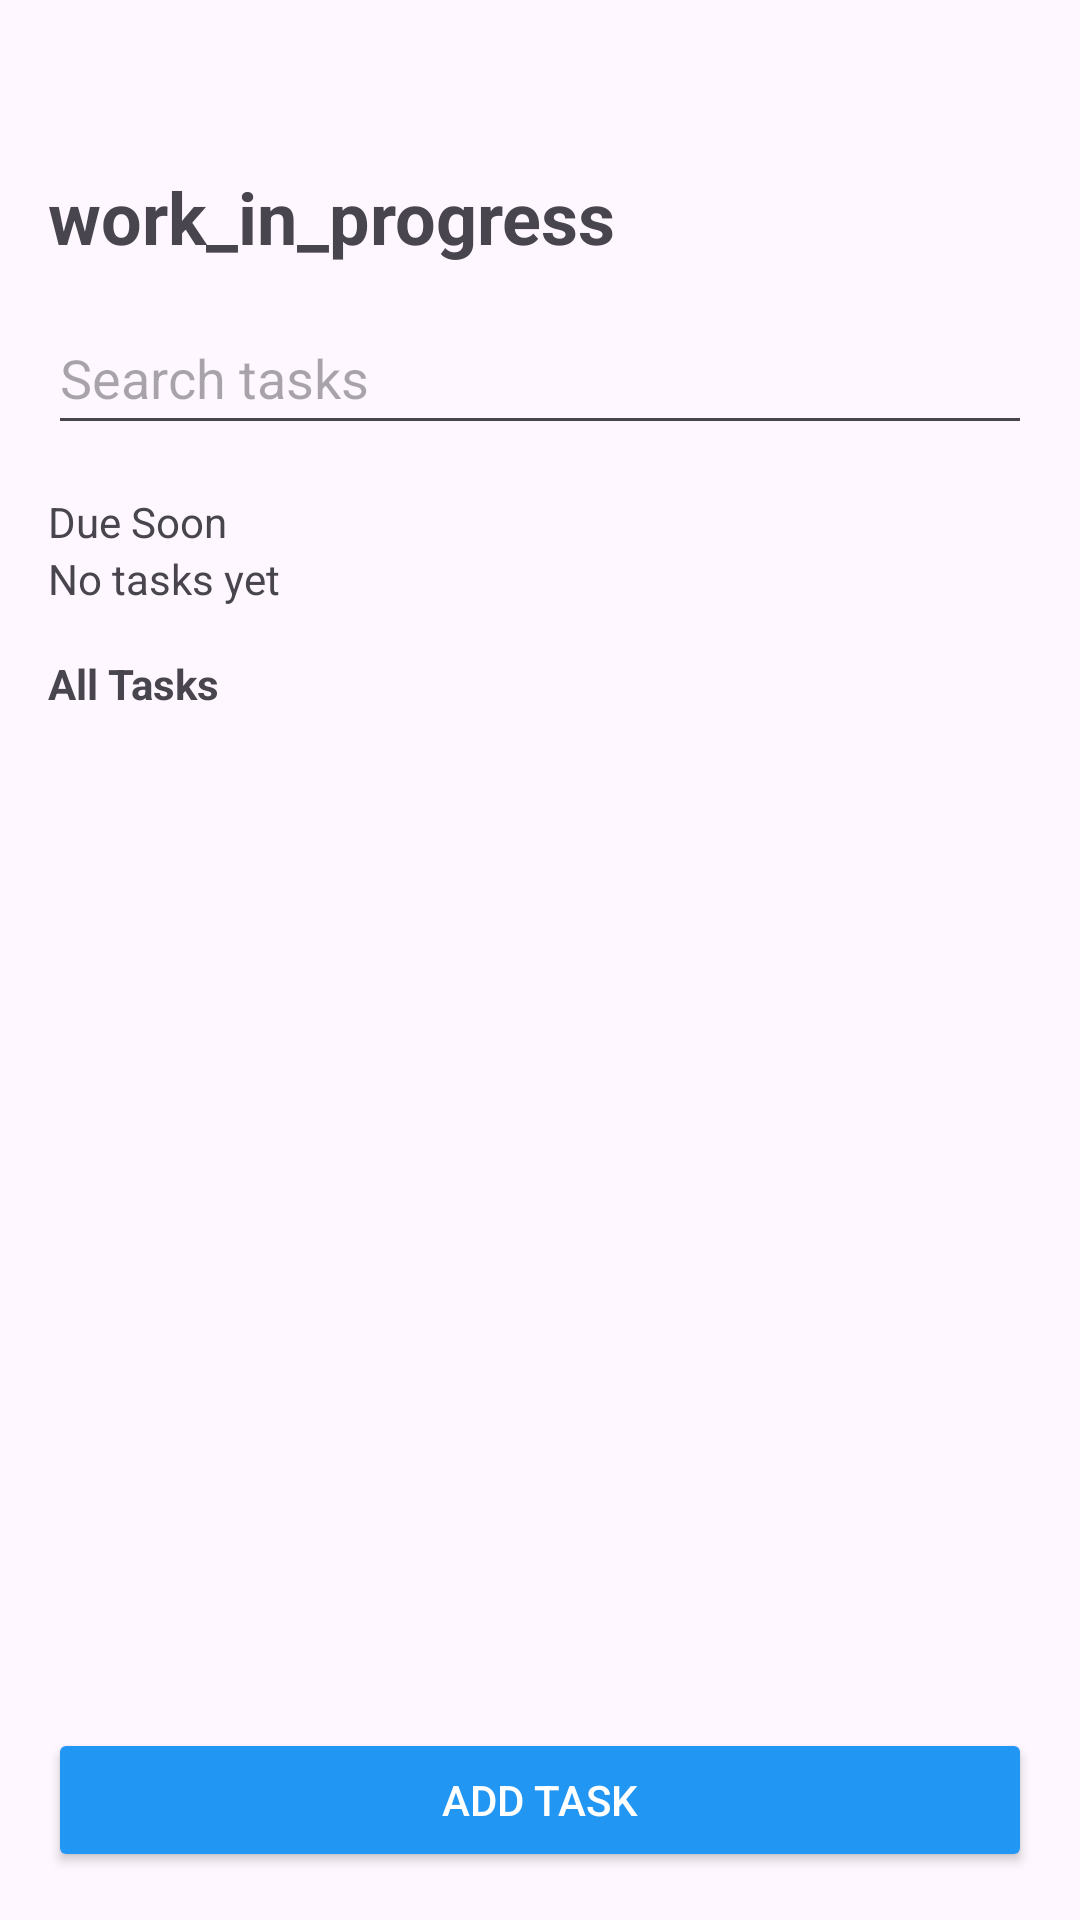

Android layout source for this screen:
<!-- AndroidManifest.xml: application theme Theme.Work_in_progress -->
<!-- res/layout/activity_main.xml -->
<LinearLayout
    xmlns:android="http://schemas.android.com/apk/res/android"
    android:layout_width="match_parent"
    android:layout_height="match_parent"
    android:orientation="vertical"
    android:padding="16dp">

<TextView
        android:layout_width="wrap_content"
        android:layout_height="wrap_content"
        android:text="work_in_progress"
        android:textSize="24sp"
        android:textStyle="bold"
        android:paddingTop="40dp"/>

    
    <EditText
        android:id="@+id/searchBar"
        android:layout_width="match_parent"
        android:layout_height="48dp"
        android:hint="Search tasks"
        android:layout_marginTop="12dp"/>

    
    <TextView
        android:layout_width="wrap_content"
        android:layout_height="wrap_content"
        android:text="Due Soon"
        android:layout_marginTop="16dp"/>

    <TextView
        android:id="@+id/dueSoonPlaceholder"
        android:layout_width="wrap_content"
        android:layout_height="wrap_content"
        android:text="No tasks yet"/>


    <TextView
        android:layout_width="wrap_content"
        android:layout_height="wrap_content"
        android:text="All Tasks"
        android:textStyle="bold"
        android:layout_marginTop="16dp"/>

    
    <ScrollView
        android:layout_width="match_parent"
        android:layout_height="0dp"
        android:layout_weight="1"
        android:layout_marginTop="8dp"
        android:contentDescription="List of tasks">

        <LinearLayout
            android:id="@+id/taskContainer"
            android:layout_width="match_parent"
            android:layout_height="wrap_content"
            android:orientation="vertical"/>
    </ScrollView>


    
    <Button
        android:id="@+id/addTaskButton"
        android:layout_width="match_parent"
        android:layout_height="wrap_content"
        android:text="Add Task"
        android:layout_marginTop="12dp"
        android:backgroundTint="#2196F3"
        android:textColor="#FFFFFF"/>


</LinearLayout>
<!-- resources referenced by this layout -->
<resources>
  <style name="Theme.Work_in_progress" parent="Base.Theme.Work_in_progress" />
  <style name="Base.Theme.Work_in_progress" parent="Theme.Material3.DayNight.NoActionBar">
          
          
      </style>
</resources>
